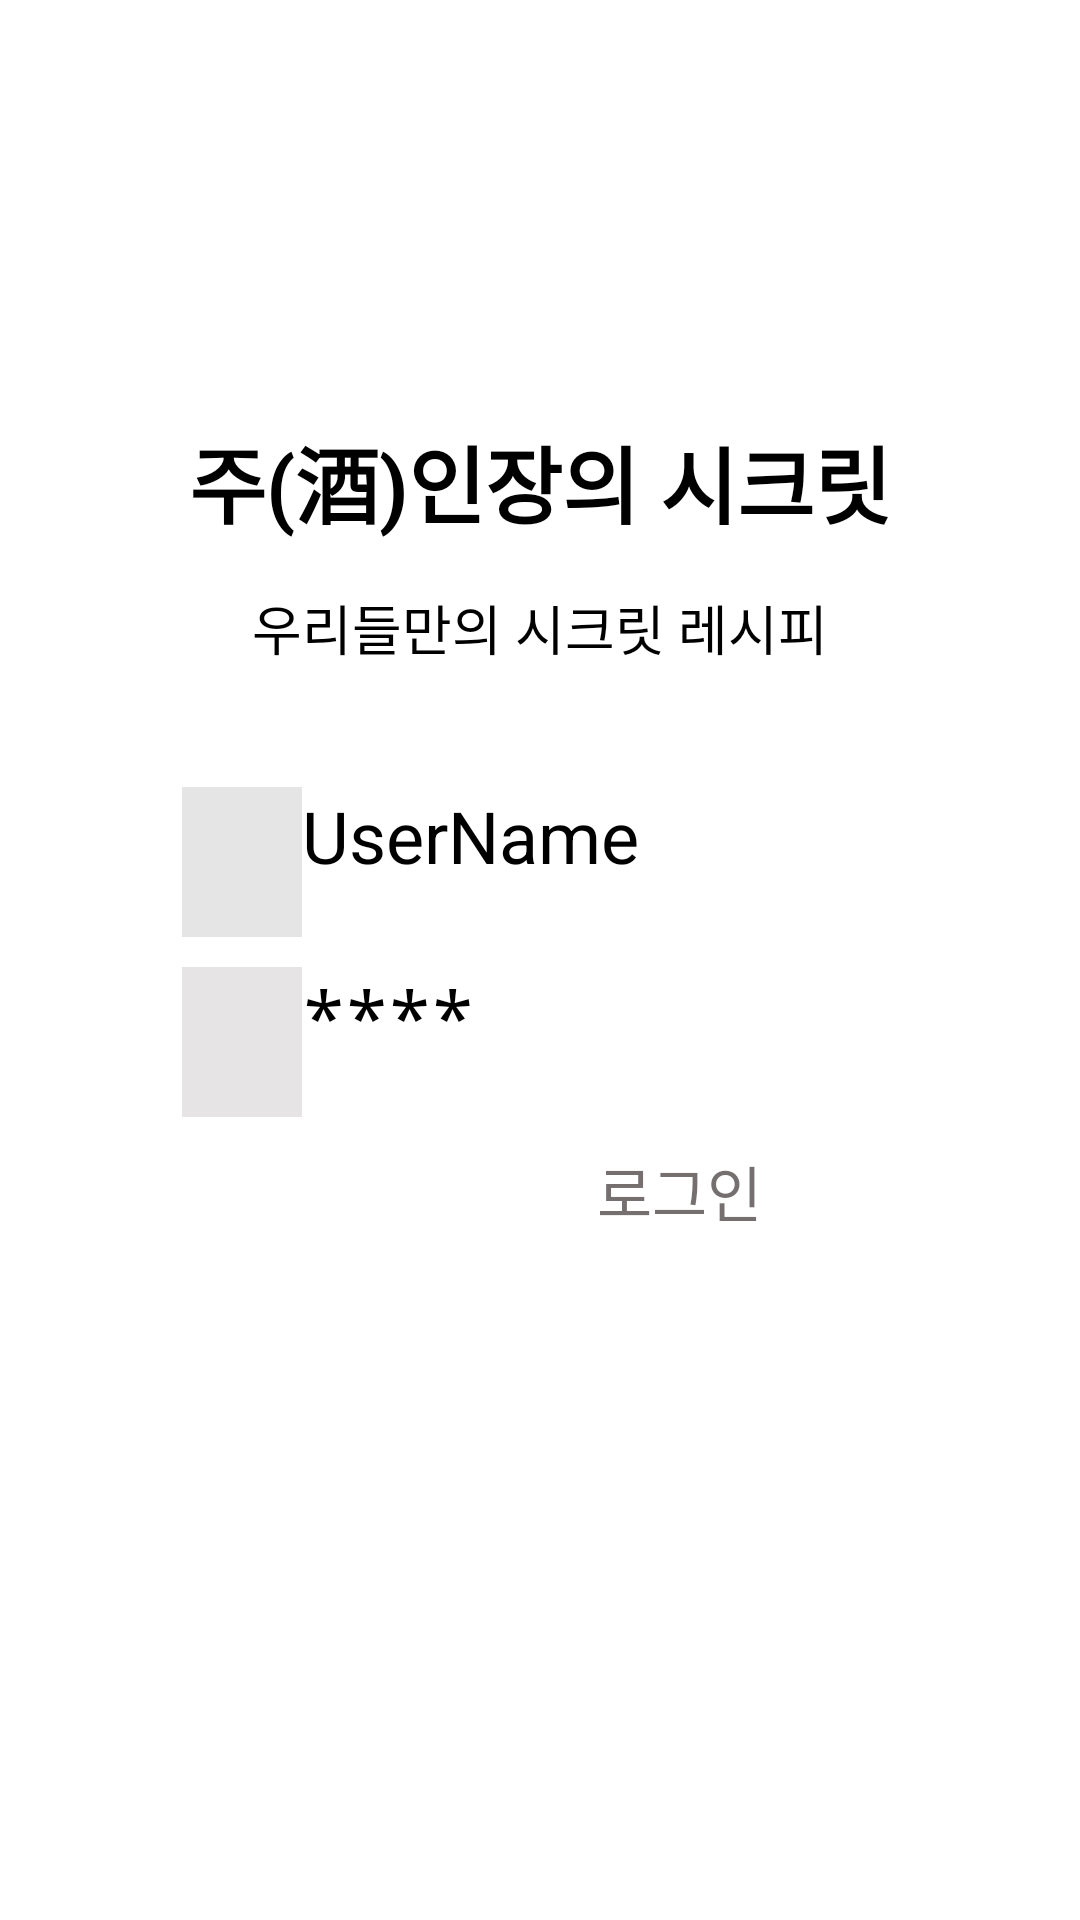

Here is an Android app screen rendered from its layout file. Give the layout XML and the strings, colors and styles it references.
<!-- AndroidManifest.xml: application theme Theme.AlcoholRecipe -->
<!-- res/layout/activity_login.xml -->
<?xml version="1.0" encoding="utf-8"?>
<androidx.constraintlayout.widget.ConstraintLayout xmlns:android="http://schemas.android.com/apk/res/android"
    xmlns:app="http://schemas.android.com/apk/res-auto"
    xmlns:tools="http://schemas.android.com/tools"
    android:layout_width="match_parent"
    android:layout_height="match_parent">

    <LinearLayout
        android:layout_width="match_parent"
        android:layout_height="match_parent"
        android:layout_margin="10dp"
        android:orientation="vertical"
        app:layout_constraintBottom_toBottomOf="parent"
        app:layout_constraintEnd_toEndOf="parent"
        app:layout_constraintStart_toStartOf="parent"
        app:layout_constraintTop_toTopOf="parent">

        <TextView
            android:id="@+id/textView"
            android:layout_width="match_parent"
            android:layout_height="wrap_content"
            android:layout_marginTop="130dp"
            android:gravity="center"
            android:text="주(酒)인장의 시크릿"
            android:textSize="28sp"
            android:textStyle="bold" />

        <TextView
            android:id="@+id/textView2"
            android:layout_width="match_parent"
            android:layout_height="wrap_content"
            android:layout_marginTop="15dp"
            android:layout_marginBottom="40dp"
            android:gravity="center"
            android:text="우리들만의 시크릿 레시피"
            android:textSize="18sp" />

        <LinearLayout
            android:layout_width="wrap_content"
            android:layout_height="wrap_content"
            android:layout_gravity="center"
            android:orientation="horizontal">

            <androidx.constraintlayout.utils.widget.ImageFilterView
                android:id="@+id/imageFilterView"
                android:layout_width="40dp"
                android:layout_height="50dp"
                android:background="#1D8F8080"
                android:backgroundTint="#251F1F"
                app:srcCompat="@drawable/baseline_person_24" />

            <EditText
                android:id="@+id/editEmail"
                android:layout_width="wrap_content"
                android:layout_height="wrap_content"
                android:ems="7"
                android:hint="UserName"
                android:inputType="textEmailAddress"
                android:textSize="24sp" />
        </LinearLayout>

        <LinearLayout
            android:layout_width="wrap_content"
            android:layout_height="wrap_content"
            android:layout_gravity="center"
            android:layout_marginTop="10dp"
            android:orientation="horizontal">

            <androidx.constraintlayout.utils.widget.ImageFilterView
                android:id="@+id/imageFilterView2"
                android:layout_width="40dp"
                android:layout_height="50dp"
                android:layout_weight="1"
                android:background="#20372C2C"
                app:srcCompat="@drawable/baseline_key_24" />

            <EditText
                android:id="@+id/editPassword"
                android:layout_width="wrap_content"
                android:layout_height="wrap_content"
                android:ems="7"
                android:hint="****"
                android:inputType="textPassword"
                android:textSize="24sp" />
        </LinearLayout>

        <LinearLayout
            android:layout_width="wrap_content"
            android:layout_height="wrap_content"
            android:layout_gravity="center"
            android:layout_weight="3">

            <Button
                android:id="@+id/txtRegister"
                android:layout_width="wrap_content"
                android:layout_height="wrap_content"
                android:layout_margin="10dp"
                android:backgroundTint="#03A9F4"
                android:gravity="center"
                android:text="@string/txt_register_btn"
                android:textColor="#FFFFFF"
                android:textSize="20sp" />

            <Button
                android:id="@+id/btnLogin"
                android:layout_width="wrap_content"
                android:layout_height="wrap_content"
                android:layout_margin="10dp"
                android:backgroundTint="#2A686868"
                android:text="로그인"
                android:textColor="#BA423939"
                android:textSize="20sp" />

        </LinearLayout>

    </LinearLayout>
</androidx.constraintlayout.widget.ConstraintLayout>
<!-- resources referenced by this layout -->
<resources>
  <string name="txt_register_btn">회원가입</string>
</resources>
